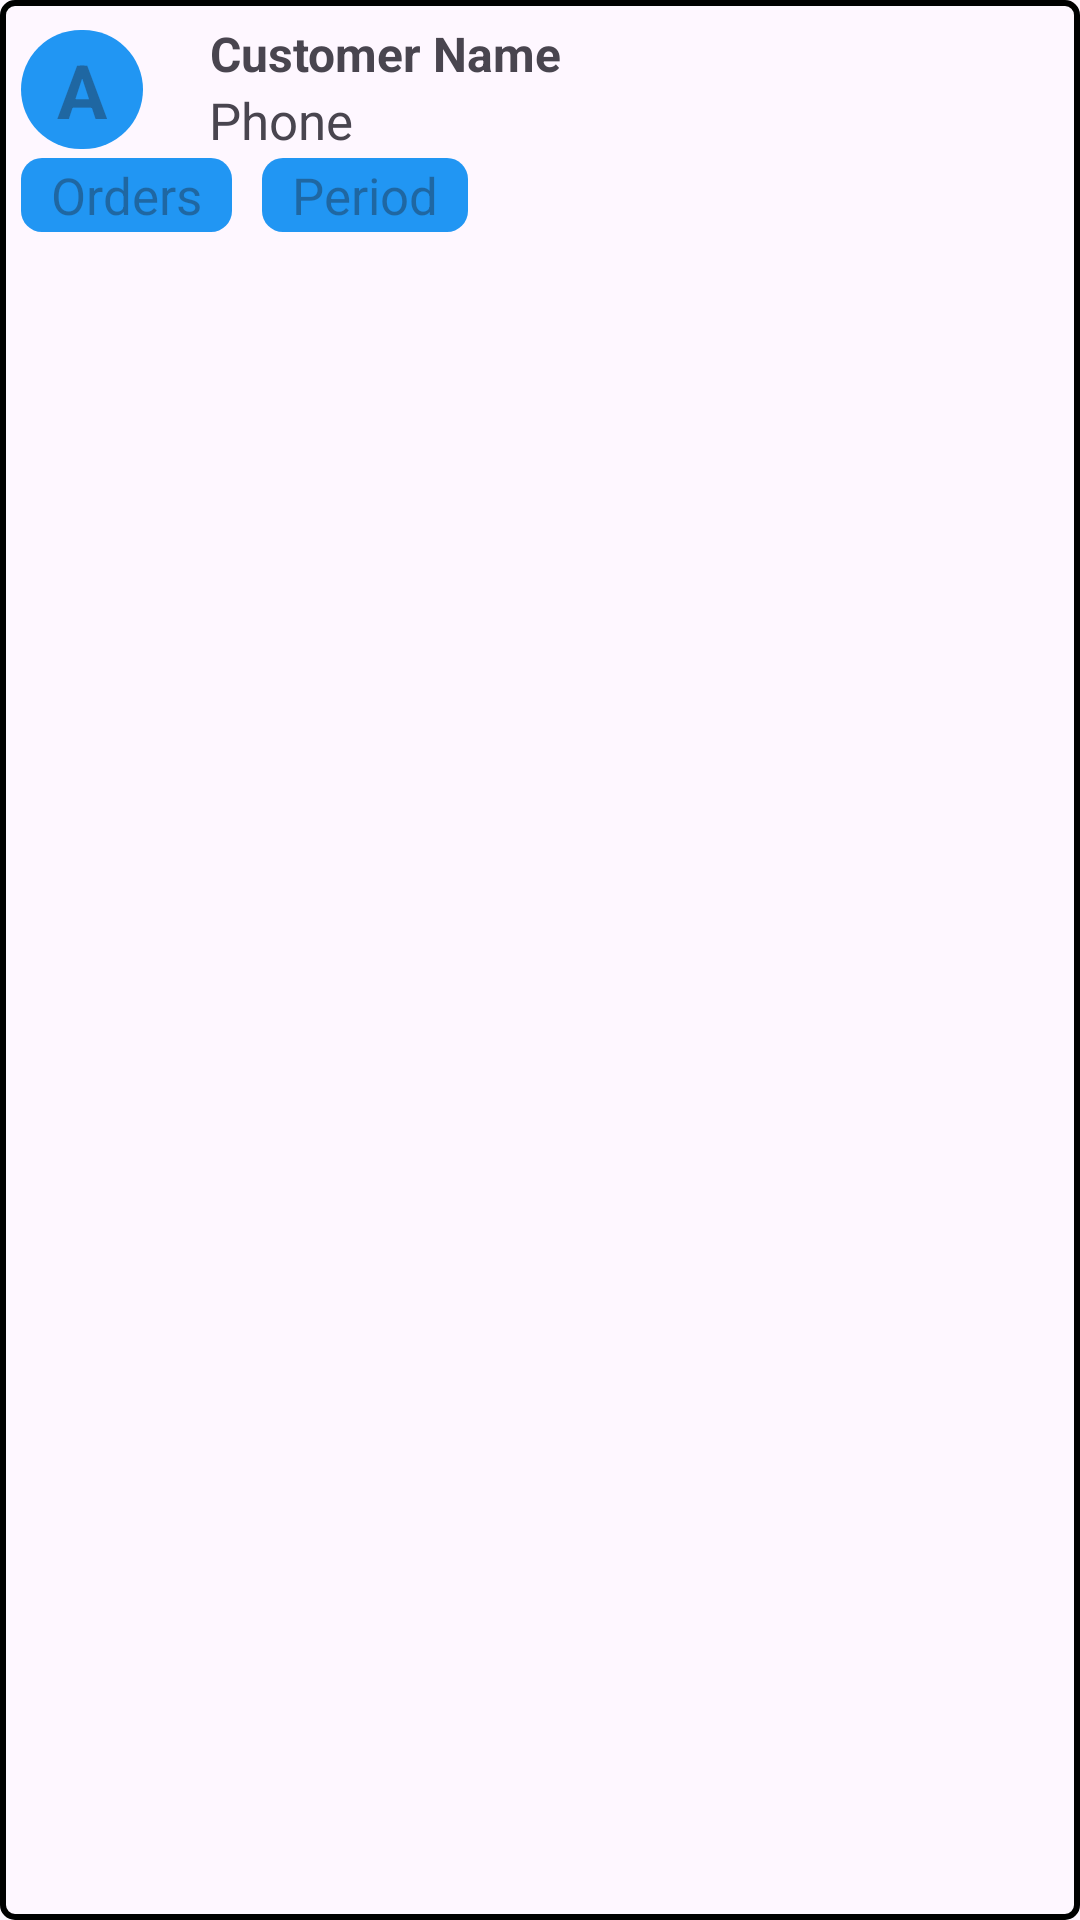

Write the Android layout XML for this screen, with the resource values it uses.
<!-- AndroidManifest.xml: application theme Theme.SmartSalesTracker -->
<!-- res/layout/customer_card.xml -->
<?xml version="1.0" encoding="utf-8"?>
<LinearLayout xmlns:android="http://schemas.android.com/apk/res/android"
    android:layout_width="match_parent"
    android:layout_height="wrap_content"
    android:orientation="vertical"
    android:layout_gravity="center"
    android:layout_marginTop="5dp"
    android:layout_marginBottom="1dp"
    android:layout_marginLeft="5dp"
    android:background="@drawable/card_design"
    android:layout_marginRight="5dp">

    <RelativeLayout
        android:layout_width="match_parent"
        android:layout_height="wrap_content"
        android:padding="7dp"
        android:orientation="vertical">

        <TextView
            android:layout_width="wrap_content"
            android:layout_height="wrap_content"
            android:id="@+id/nameInitial"
            android:hint="@string/a"
            android:textSize="25sp"
            android:textStyle="bold"
            android:paddingStart="12dp"
            android:paddingEnd="12dp"
            android:background="@drawable/round_icon"
            android:layout_marginTop="3dp"
            android:textColor="@color/white"
            android:layout_marginBottom="3dp"
            />

        <TextView
            android:id="@+id/orders"
            android:layout_width="wrap_content"
            android:layout_height="wrap_content"
            android:hint="@string/orders"
            android:layout_below="@+id/nameInitial"
            android:background="@drawable/display_text_design"
            android:textSize="17sp" />

        <TextView
            android:id="@+id/period"
            android:layout_width="wrap_content"
            android:layout_height="wrap_content"
            android:layout_toEndOf="@+id/orders"
            android:layout_marginStart="10dp"
            android:hint="@string/period"
            android:background="@drawable/display_text_design"
            android:layout_below="@+id/nameInitial"
            android:textSize="17sp" />

        <TextView
            android:id="@+id/name"
            android:layout_width="wrap_content"
            android:layout_height="wrap_content"
            android:text="@string/customer_name"
            android:textSize="16sp"
            android:paddingStart="2dp"
            android:layout_marginStart="20dp"
            android:paddingEnd="2dp"
            android:textAlignment="center"
            android:layout_toEndOf="@+id/nameInitial"
            android:textStyle="bold" />

        <TextView
            android:id="@+id/phone"
            android:layout_width="wrap_content"
            android:layout_height="wrap_content"
            android:text="Phone"
            android:layout_marginStart="20dp"
            android:paddingStart="2dp"
            android:paddingEnd="2dp"
            android:layout_toEndOf="@+id/nameInitial"
            android:layout_below="@+id/name"
            android:textSize="17sp" />

    </RelativeLayout>
</LinearLayout>
<!-- resources referenced by this layout -->
<resources>
  <color name="white">#FFFFFFFF</color>
  <!-- drawable card_design (drawable) -->
  <?xml version="1.0" encoding="utf-8"?>
  <shape xmlns:android="http://schemas.android.com/apk/res/android">
      <solid android:color="@color/transparent" />
      <corners android:radius="4dp" />
      <stroke
          android:width="2dp"
          android:color="@color/ic_launcher_background" />
      <padding
          android:bottom="2dp"
           />
  
  </shape>
  <!-- drawable display_text_design (drawable) -->
  <?xml version="1.0" encoding="utf-8"?>
  <shape xmlns:android="http://schemas.android.com/apk/res/android">
      <solid android:color="@color/light_blue" />
      <corners android:radius="7dp" />
  
      <padding
          android:bottom="1dp"
          android:left="10dp"
          android:right="10dp"
          android:top="1dp" />
  
  </shape>
  <!-- drawable round_icon (drawable) -->
  <?xml version="1.0" encoding="utf-8"?>
  <shape xmlns:android="http://schemas.android.com/apk/res/android">
      <solid android:color="@color/light_blue" />
      <corners android:radius="1000dp" />
      <stroke
          android:width="0dp"
          android:color="@color/gray" />
      <padding
          android:bottom="3dp"
          android:left="3dp"
          android:right="3dp"
          android:top="3dp" />
  
  </shape>
  <string name="a">A</string>
  <string name="customer_name">Customer Name</string>
  <string name="orders">Orders</string>
  <string name="period">Period</string>
  <style name="Theme.SmartSalesTracker" parent="Base.Theme.SmartSalesTracker" />
  <color name="transparent">#00000000</color>
  <color name="light_blue">#2196F3</color>
  <color name="gray">#FF808080</color>
  <style name="Base.Theme.SmartSalesTracker" parent="Theme.Material3.DayNight.NoActionBar">
          
          <item name="colorPrimary">@color/light_blue</item>
          <item name="colorPrimaryVariant">@color/light_blue</item>
          <item name="android:statusBarColor">@color/light_blue</item>
  
      </style>
</resources>
